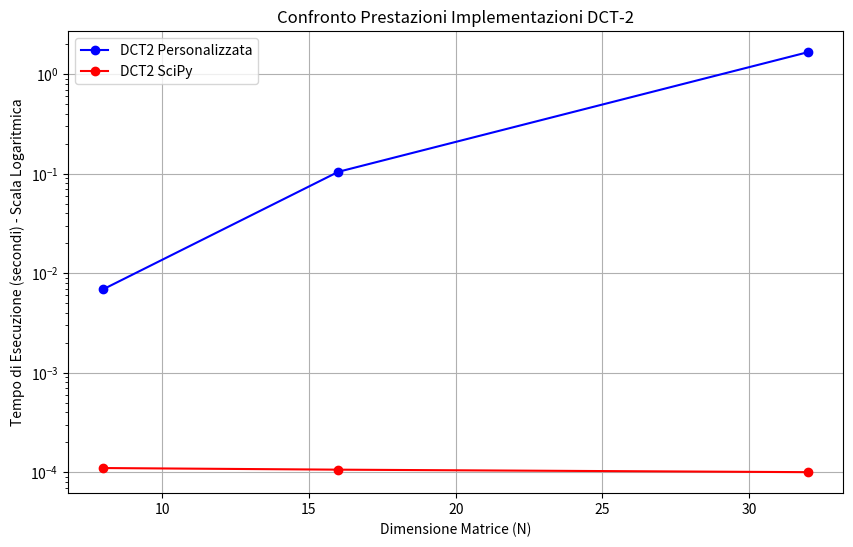

Here is the Python script that generated this plot: (Note: this script raises an exception after producing the figure.)
import numpy as np
import time
import matplotlib.pyplot as plt
from scipy.fftpack import dct as scipy_dct


def custom_dct2(matrix):
    """
    Implementazione manuale della DCT-2 bidimensionale

    Args:
        matrix (numpy.ndarray): Matrice di input quadrata

    Returns:
        numpy.ndarray: Matrice trasformata DCT-2
    """
    N = matrix.shape[0]
    dct_matrix = np.zeros_like(matrix, dtype=float)

    for u in range(N):
        for v in range(N):
            # Calcolo dei coefficienti C(u) e C(v)
            ck = 1.0 / np.sqrt(N) if u == 0 else np.sqrt(2.0 / N)
            cl = 1.0 / np.sqrt(N) if v == 0 else np.sqrt(2.0 / N)

            # Calcolo della somma dei coefficienti DCT
            sum_value = 0.0
            for x in range(N):
                for y in range(N):
                    cosine_term = np.cos(((2*x + 1) * u * np.pi) / (2*N)) * \
                        np.cos(((2*y + 1) * v * np.pi) / (2*N))
                    sum_value += matrix[x, y] * cosine_term

            dct_matrix[u, v] = ck * cl * sum_value

    return dct_matrix


def benchmark_dct2(sizes):
    """
    Confronta le prestazioni della DCT2 personalizzata e della libreria

    Args:
        sizes (list): Lista di dimensioni delle matrici da testare

    Returns:
        tuple: Tempi per la DCT2 personalizzata e della libreria
    """
    custom_times = []
    scipy_times = []

    for N in sizes:
        # Genera una matrice casuale
        matrix = np.random.rand(N, N)
        # Misura il tempo per la DCT2 personalizzata
        start = time.time()
        custom_dct2(matrix)
        custom_times.append(time.time() - start)
        # Misura il tempo per la DCT2 di SciPy
        start = time.time()
        scipy_dct(matrix, type=2, norm=None)
        scipy_times.append(time.time() - start)

    return custom_times, scipy_times


def plot_performance():
    """
    Genera un grafico delle prestazioni in scala semilogaritmica
    """
    # Dimensioni delle matrici da testare
    sizes = [8, 16, 32]
    custom_times, scipy_times = benchmark_dct2(sizes)

    plt.figure(figsize=(10, 6))
    plt.semilogy(sizes, custom_times, 'bo-', label='DCT2 Personalizzata')
    plt.semilogy(sizes, scipy_times, 'ro-', label='DCT2 SciPy')
    plt.title('Confronto Prestazioni Implementazioni DCT-2')
    plt.xlabel('Dimensione Matrice (N)')
    plt.ylabel('Tempo di Esecuzione (secondi) - Scala Logaritmica')
    plt.grid(True)
    plt.legend()

    plt.savefig('plot/dct2_performance_comparison.png')
    plt.close()

    print("Dimensioni Matrici:", sizes)
    print("Tempi DCT2 Personalizzata:", custom_times)
    print("Tempi DCT2 SciPy:", scipy_times)


if __name__ == '__main__':
    plot_performance()
